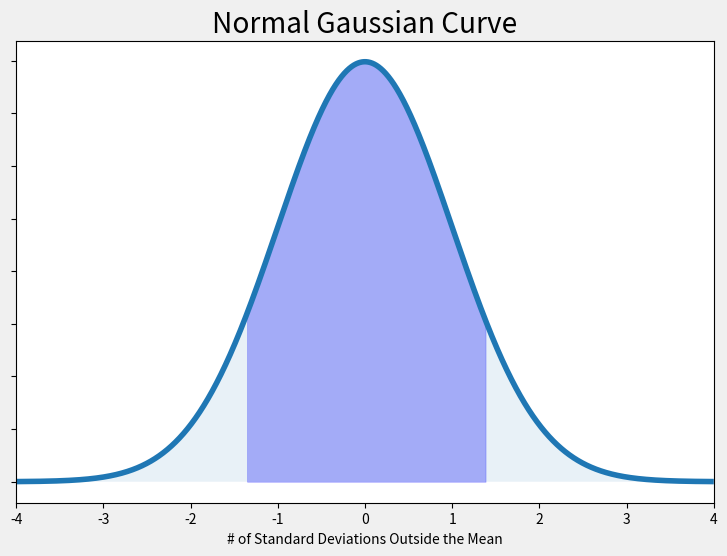

Recreate this plot in Python.
#!/usr/bin/env python3
# -*- coding: utf-8 -*-
"""
Created on Sun Sep 29 01:43:27 2019

[redacted]
"""

import numpy as np
import matplotlib.pyplot as plt
from scipy.stats import norm

# define constants
mu = 998.8 
sigma = 73.10
x1 = 900
x2 = 1100

# calculate the z-transform
z1 = ( x1 - mu ) / sigma
z2 = ( x2 - mu ) / sigma

x = np.arange(z1, z2, 0.001) # range of x in spec
x_all = np.arange(-10, 10, 0.001) # entire range of x, both in and out of spec
# mean = 0, stddev = 1, since Z-transform was calculated
y = norm.pdf(x,0,1)
y2 = norm.pdf(x_all,0,1)

# build the plot
fig, ax = plt.subplots(figsize=(9,6))
plt.style.use('fivethirtyeight')
ax.plot(x_all,y2)

ax.fill_between(x,y,0, alpha=0.3, color='b')
ax.fill_between(x_all,y2,0, alpha=0.1)
ax.set_xlim([-4,4])
ax.set_xlabel('# of Standard Deviations Outside the Mean')
ax.set_yticklabels([])
ax.set_title('Normal Gaussian Curve')